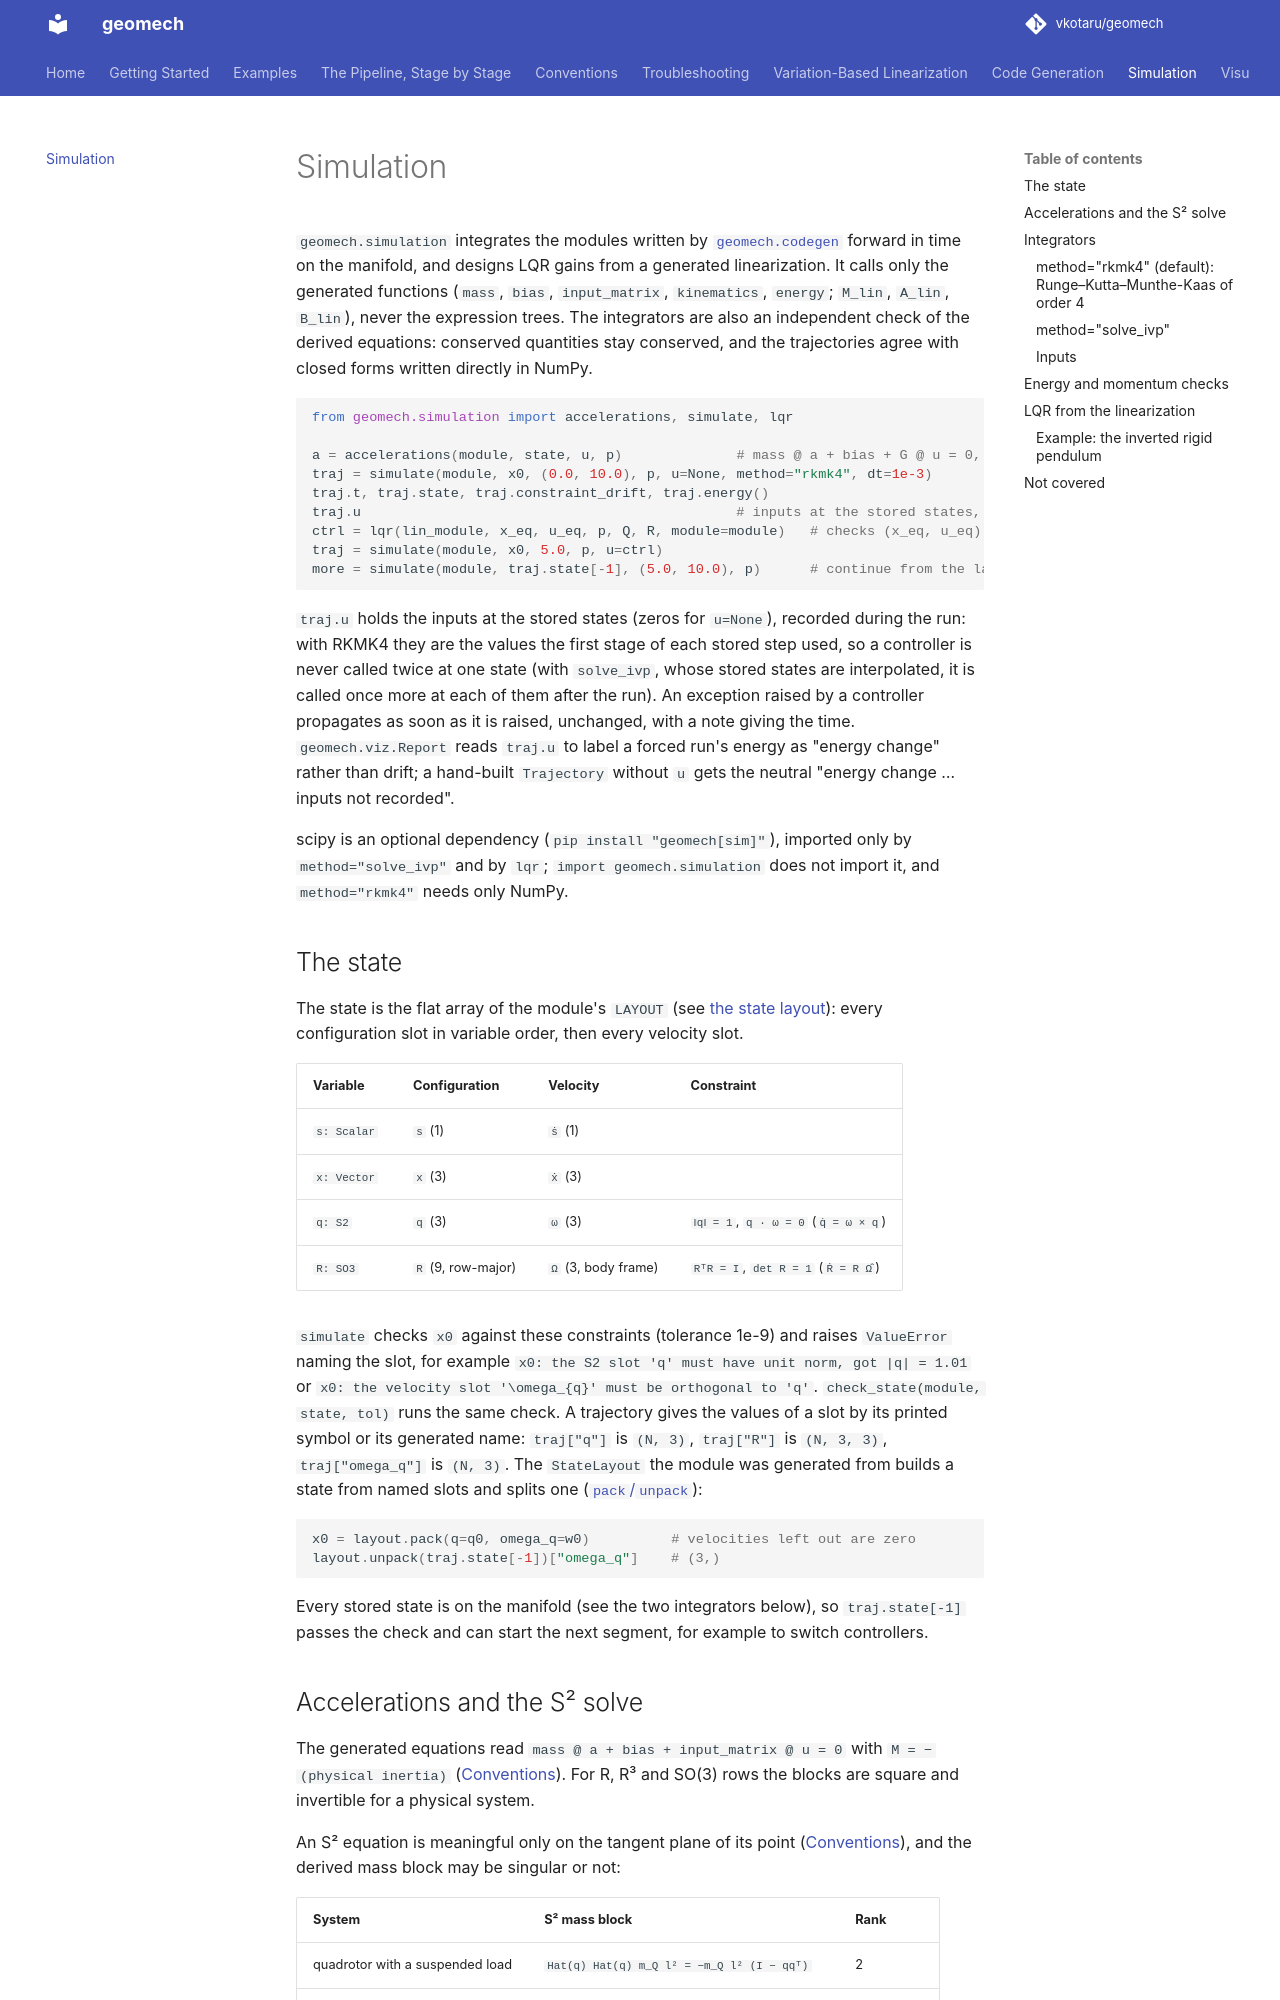

repository: vkotaru/geomech · page: simulation/index.html · generator: mkdocs

# Simulation

`geomech.simulation` integrates the modules written by
[`geomech.codegen`](codegen.md) forward in time on the manifold, and designs LQR gains
from a generated linearization. It calls only the generated functions (`mass`, `bias`,
`input_matrix`, `kinematics`, `energy`; `M_lin`, `A_lin`, `B_lin`), never the expression
trees. The integrators are also an independent check of the derived equations:
conserved quantities stay conserved, and the trajectories agree with closed forms written
directly in NumPy.

```python
from geomech.simulation import accelerations, simulate, lqr

a = accelerations(module, state, u, p)              # mass @ a + bias + G @ u = 0, S² on T_qS²
traj = simulate(module, x0, (0.0, 10.0), p, u=None, method="rkmk4", dt=1e-3)
traj.t, traj.state, traj.constraint_drift, traj.energy()
traj.u                                              # inputs at the stored states, (N, n_inputs)
ctrl = lqr(lin_module, x_eq, u_eq, p, Q, R, module=module)   # checks (x_eq, u_eq)
traj = simulate(module, x0, 5.0, p, u=ctrl)
more = simulate(module, traj.state[-1], (5.0, 10.0), p)      # continue from the last state
```

`traj.u` holds the inputs at the stored states (zeros for `u=None`), recorded during
the run: with RKMK4 they are the values the first stage of each stored step used, so a
controller is never called twice at one state (with `solve_ivp`, whose stored states
are interpolated, it is called once more at each of them after the run). An exception
raised by a controller propagates as soon as it is raised, unchanged, with a note giving
the time. `geomech.viz.Report` reads `traj.u` to label a forced run's energy as "energy
change" rather than drift; a hand-built `Trajectory` without `u` gets the neutral
"energy change … inputs not recorded".

scipy is an optional dependency (`pip install "geomech[sim]"`), imported only by
`method="solve_ivp"` and by `lqr`; `import geomech.simulation` does not import it, and
`method="rkmk4"` needs only NumPy.

## The state

The state is the flat array of the module's `LAYOUT` (see
[the state layout](codegen.md#the-state-layout)): every configuration slot in variable
order, then every velocity slot.

| Variable | Configuration | Velocity | Constraint |
|---|---|---|---|
| `s: Scalar` | `s` (1) | `ṡ` (1) | |
| `x: Vector` | `x` (3) | `ẋ` (3) | |
| `q: S2` | `q` (3) | `ω` (3) | `‖q‖ = 1`, `q · ω = 0` (`q̇ = ω × q`) |
| `R: SO3` | `R` (9, row-major) | `Ω` (3, body frame) | `RᵀR = I`, `det R = 1` (`Ṙ = R Ω̂`) |

`simulate` checks `x0` against these constraints (tolerance 1e-9) and raises
`ValueError` naming the slot, for example
`x0: the S2 slot 'q' must have unit norm, got |q| = 1.01` or
`x0: the velocity slot '\omega_{q}' must be orthogonal to 'q'`. `check_state(module,
state, tol)` runs the same check. A trajectory gives the values of a slot by its printed
symbol or its generated name: `traj["q"]` is `(N, 3)`, `traj["R"]` is `(N, 3, 3)`,
`traj["omega_q"]` is `(N, 3)`. The `StateLayout` the module was generated from builds a
state from named slots and splits one
([`pack`/`unpack`](codegen.md#the-state-layout)):

```python
x0 = layout.pack(q=q0, omega_q=w0)          # velocities left out are zero
layout.unpack(traj.state[-1])["omega_q"]    # (3,)
```

Every stored state is on the manifold (see the two integrators below), so
`traj.state[-1]` passes the check and can start the next segment, for example to switch
controllers.
